4-way image classification set "data" from GitHub (teukumunawark/Coffee-Bean-Prediction-Api); label vocabulary: defect, longberry, peaberry, premium.

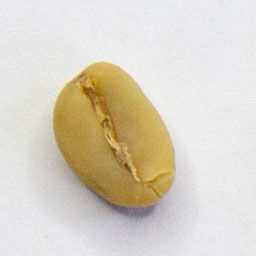
Label: defect

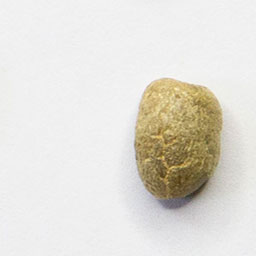
Label: peaberry

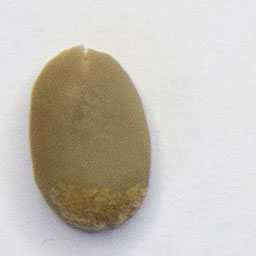
Label: premium

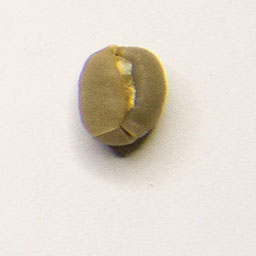
Label: peaberry

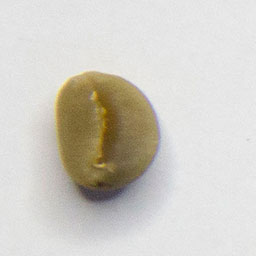
Label: premium

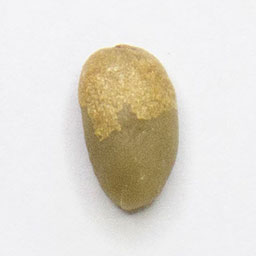
Label: longberry
